4-way image classification set "cleaned" from GitHub (Duyhai2005/project_ml); label vocabulary: glioma, meningioma, no tumor, pituitary tumor.

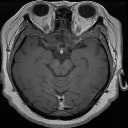
Label: pituitary tumor

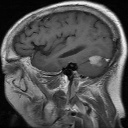
Label: meningioma

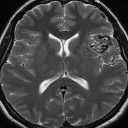
Label: no tumor

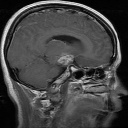
Label: glioma

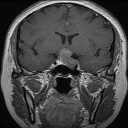
Label: pituitary tumor

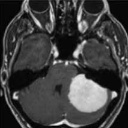
Label: meningioma
